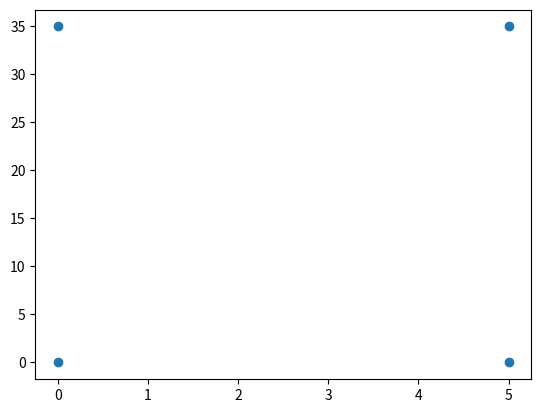

Python code for this plot:
# -*- coding: utf-8 -*-
"""Untitled0.ipynb

Automatically generated by Colab.

Original file is located at
    https://colab.research.google.com/drive/1RkeTWK7kyODAaAy4FDN2llXA0IANCwH5
"""

import matplotlib.pyplot as plt
import numpy as np
x = np.array([0,0,5,5])
y = np.array([0,35,35,0])
plt.scatter(x,y)
plt.show()
